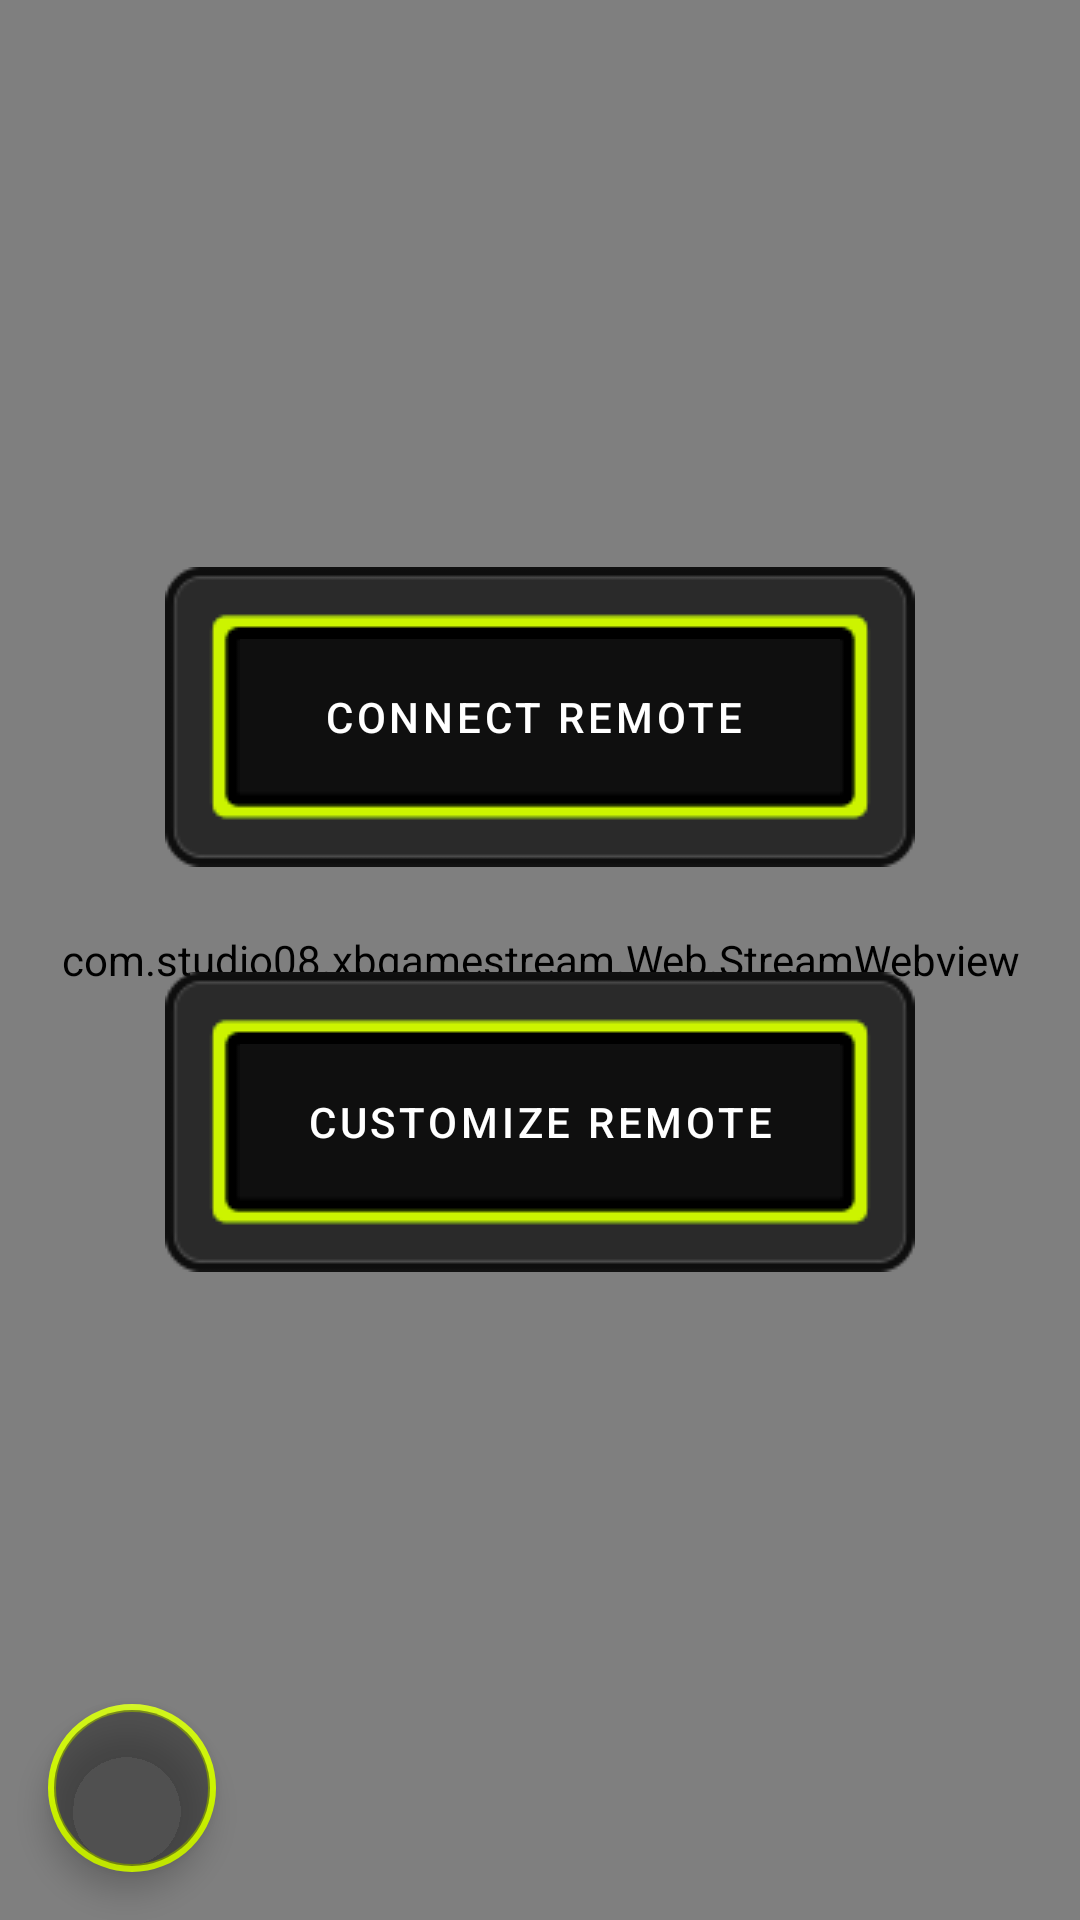

Produce the Android XML layout that renders to this screen, including the resource entries it uses.
<!-- AndroidManifest.xml: application theme Theme.MyApplication2 -->
<!-- res/layout/fragment_remote.xml -->
<?xml version="1.0" encoding="utf-8"?>
<androidx.constraintlayout.widget.ConstraintLayout xmlns:android="http://schemas.android.com/apk/res/android"
    xmlns:app="http://schemas.android.com/apk/res-auto"
    xmlns:tools="http://schemas.android.com/tools"
    android:layout_width="match_parent"
    android:layout_height="match_parent"
    android:id="@+id/remote_frag1"
    tools:context=".ui.remote.RemoteFragment">

    <ImageView
        android:adjustViewBounds="true"
        android:foreground="#59000000"
        android:foregroundTintMode="src_atop"
        android:src="@drawable/bk23"
        android:scaleType="centerCrop"
        app:layout_constraintBottom_toBottomOf="parent"
        app:layout_constraintEnd_toEndOf="parent"
        app:layout_constraintStart_toStartOf="parent"
        app:layout_constraintTop_toTopOf="parent"
        android:layout_width="0dp"
        android:layout_height="0dp">
    </ImageView>

    <TextView
        android:id="@+id/text_remote_header"
        android:layout_width="match_parent"
        android:layout_height="wrap_content"
        android:layout_marginStart="8dp"
        android:layout_marginTop="8dp"
        android:layout_marginEnd="8dp"
        android:text="@string/header_media_remote"
        android:textAlignment="center"
        android:textSize="20sp"
        app:layout_constraintBottom_toBottomOf="parent"
        app:layout_constraintEnd_toEndOf="parent"
        app:layout_constraintHorizontal_bias="0.0"
        app:layout_constraintStart_toStartOf="parent"
        app:layout_constraintTop_toTopOf="parent"
        android:fontFeatureSettings="smcp"
        app:layout_constraintVertical_bias="0.05" />

    <requestFocus/>
    <Button
        app:layout_constraintVertical_bias=".35"
        android:id="@+id/remote_button"
        android:textColor="@color/white"
        app:backgroundTint="@null"
        android:background="@drawable/rectangle_button"
        android:layout_width="250dp"
        android:layout_height="100dp"
        android:text="Connect Remote "
        app:layout_constraintBottom_toBottomOf="parent"
        app:layout_constraintEnd_toEndOf="parent"
        app:layout_constraintStart_toStartOf="parent"
        app:layout_constraintTop_toTopOf="parent" />

    <Button
        app:layout_constraintVertical_bias="0.60"
        android:id="@+id/remote_builder_button"
        android:textColor="@color/white"
        app:backgroundTint="@null"
        android:background="@drawable/rectangle_button"
        android:layout_width="250dp"
        android:layout_height="100dp"
        android:text="Customize Remote"
        app:layout_constraintBottom_toBottomOf="parent"
        app:layout_constraintEnd_toEndOf="parent"
        app:layout_constraintStart_toStartOf="parent"
        app:layout_constraintTop_toTopOf="parent" />

    <TextView
        android:id="@+id/text_remote_footer"
        android:layout_width="match_parent"
        android:layout_height="wrap_content"
        android:layout_marginStart="8dp"
        android:layout_marginTop="8dp"
        android:layout_marginEnd="8dp"
        android:text="@string/footer_media_remote"
        android:textAlignment="center"
        android:textSize="16sp"
        app:layout_constraintBottom_toBottomOf="parent"
        app:layout_constraintEnd_toEndOf="parent"
        app:layout_constraintHorizontal_bias="0.0"
        app:layout_constraintStart_toStartOf="parent"
        app:layout_constraintTop_toTopOf="parent"
        app:layout_constraintVertical_bias="0.90" />

    <com.studio08.xbgamestream.Web.StreamWebview
        android:id="@+id/webview1"
        android:layout_width="fill_parent"
        android:layout_height="fill_parent"
        app:layout_constraintBottom_toBottomOf="parent"
        app:layout_constraintEnd_toEndOf="parent"
        app:layout_constraintStart_toStartOf="parent"
        app:layout_constraintTop_toTopOf="parent" />

    <com.google.android.material.floatingactionbutton.FloatingActionButton
        android:id="@+id/help_button"
        app:borderWidth="2dp"
        app:backgroundTint="@color/custom_main_highlight"
        android:backgroundTint="@color/custom_dark_grey_transparent"
        app:tint="@android:color/white"
        android:scaleType="centerInside"
        android:layout_width="wrap_content"
        android:layout_height="wrap_content"
        app:layout_constraintBottom_toBottomOf="parent"
        app:layout_constraintStart_toStartOf="parent"
        android:layout_marginStart="16dp"
        android:layout_marginBottom="16dp"
        app:srcCompat="@drawable/question5" />

</androidx.constraintlayout.widget.ConstraintLayout>
<!-- resources referenced by this layout -->
<resources>
  <color name="custom_dark_grey_transparent">#80222222</color>
  <color name="custom_main_highlight">#ccf400</color>
  <color name="white">#FFFFFFFF</color>
  <!-- drawable bk23: png bitmap (drawable-land-xxxhdpi, 199934 bytes) -->
  <!-- drawable rectangle_button (drawable) -->
  <?xml version="1.0" encoding="utf-8"?>
  <selector xmlns:android="http://schemas.android.com/apk/res/android">
      <item android:state_pressed="true" android:drawable="@drawable/button_rectangle_pressed_img"/>
      <item android:state_focused="true" android:drawable="@drawable/button_rectangle_default_img" />
      <item android:drawable="@drawable/button_rectangle_focused_img"/>
  </selector>
  <string name="footer_media_remote">Use this remote for non-gaming purposes (Netflix, Hulu, etc). To control gameplay, use the Gamepad tab.</string>
  <string name="header_media_remote">navigate your console with a simple remote layout</string>
  <style name="Theme.MyApplication2" parent="Theme.MaterialComponents.DayNight.DarkActionBar">
          
          <item name="colorPrimary">@color/custom_main_highlight</item>
          <item name="colorPrimaryVariant">@color/purple_700</item>
          <item name="colorOnPrimary">@color/white</item>
          
          <item name="colorSecondary">@color/teal_200</item>
          <item name="colorSecondaryVariant">@color/teal_700</item>
          <item name="colorOnSecondary">@color/black</item>
          
          <item name="android:statusBarColor">@android:color/transparent</item>
          
      </style>
  <color name="purple_700">#FF3700B3</color>
  <color name="teal_200">#FF03DAC5</color>
  <color name="teal_700">#FF018786</color>
  <color name="black">#FF000000</color>
</resources>
